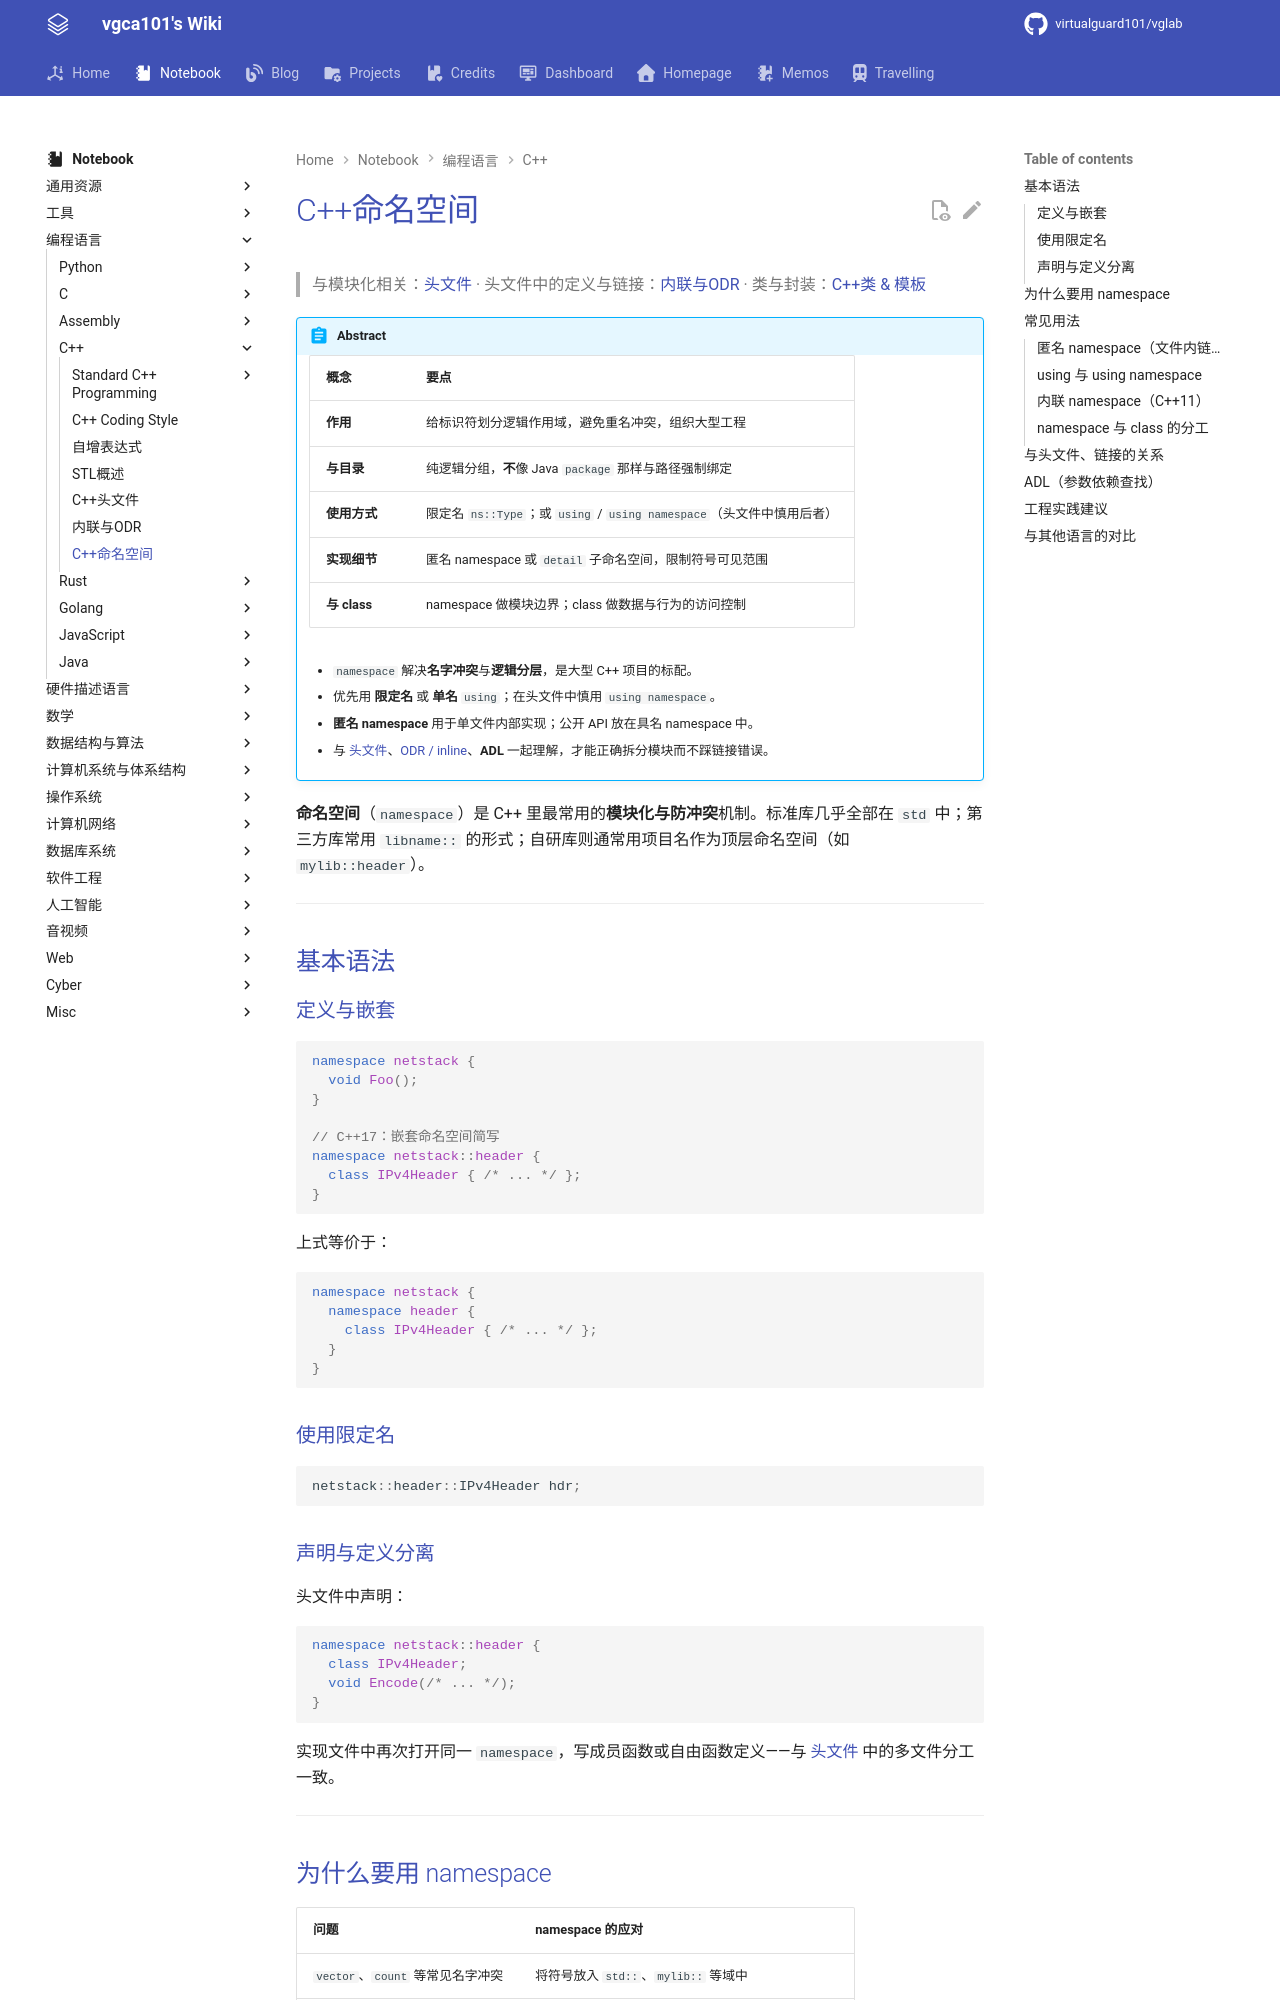

repository: virtualguard101/wiki · page: note/lang/cpp/C++命名空间/index.html · generator: mkdocs

---
date: 2026-06-04 10:58:00
title: C++命名空间
permalink: namespace
publish: true
tags:
  - 编程语言
  - C++
---

# C++命名空间

> 与模块化相关：[头文件](C++头文件.md) · 头文件中的定义与链接：[内联与ODR](内联与ODR.md) · 类与封装：[C++类 & 模板](cs106l/C++类%20&%20模板.md)

!!! abstract
    | 概念 | 要点 |
    |------|------|
    | **作用** | 给标识符划分逻辑作用域，避免重名冲突，组织大型工程 |
    | **与目录** | 纯逻辑分组，**不**像 Java `package` 那样与路径强制绑定 |
    | **使用方式** | 限定名 `ns::Type`；或 `using` / `using namespace`（头文件中慎用后者） |
    | **实现细节** | 匿名 namespace 或 `detail` 子命名空间，限制符号可见范围 |
    | **与 class** | namespace 做模块边界；class 做数据与行为的访问控制 |

    - `namespace` 解决**名字冲突**与**逻辑分层**，是大型 C++ 项目的标配。

    - 优先用 **限定名** 或 **单名 `using`**；在头文件中慎用 **`using namespace`**。

    - **匿名 namespace** 用于单文件内部实现；公开 API 放在具名 namespace 中。

    - 与 [头文件](C++头文件.md)、[ODR / inline](内联与ODR.md)、**ADL** 一起理解，才能正确拆分模块而不踩链接错误。

**命名空间**（`namespace`）是 C++ 里最常用的**模块化与防冲突**机制。标准库几乎全部在 `std` 中；第三方库常用 `libname::` 的形式；自研库则通常用项目名作为顶层命名空间（如 `mylib::header`）。

---

## 基本语法

### 定义与嵌套

```cpp
namespace netstack {
  void Foo();
}

// C++17：嵌套命名空间简写
namespace netstack::header {
  class IPv4Header { /* ... */ };
}
```

上式等价于：

```cpp
namespace netstack {
  namespace header {
    class IPv4Header { /* ... */ };
  }
}
```

### 使用限定名

```cpp
netstack::header::IPv4Header hdr;
```

### 声明与定义分离

头文件中声明：

```cpp
namespace netstack::header {
  class IPv4Header;
  void Encode(/* ... */);
}
```

实现文件中再次打开同一 `namespace`，写成员函数或自由函数定义——与 [头文件](C++头文件.md) 中的多文件分工一致。

---
